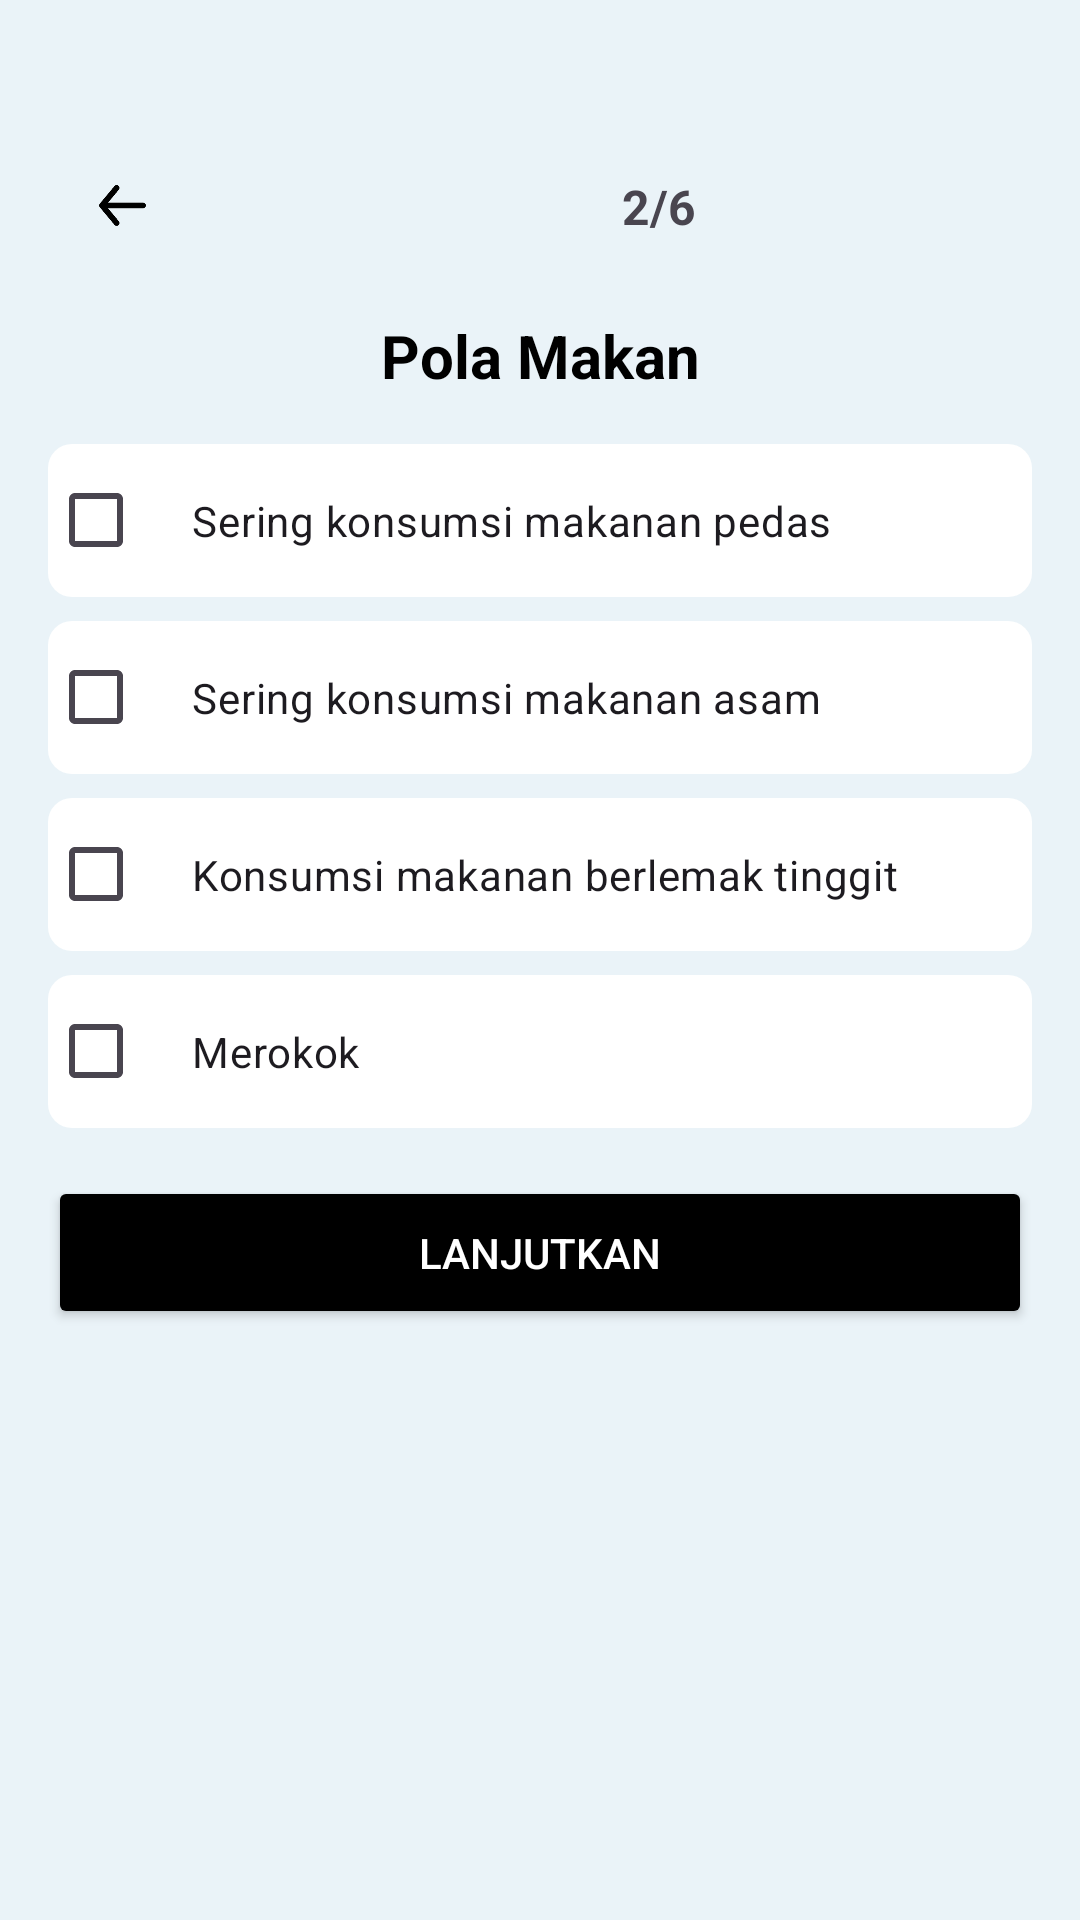

The Android layout XML behind this screen, and the referenced resources:
<!-- AndroidManifest.xml: application theme Theme.LHealth -->
<!-- res/layout/survey2.xml -->
<LinearLayout xmlns:android="http://schemas.android.com/apk/res/android"
    xmlns:tools="http://schemas.android.com/tools"
    android:layout_width="match_parent"
    android:layout_height="match_parent"
    android:background="#EAF3F8"
    android:orientation="vertical"
    android:padding="16dp"
    tools:context=".MainActivity">

    <LinearLayout
        android:layout_width="match_parent"
        android:layout_height="wrap_content"
        android:orientation="horizontal"
        android:gravity="center_vertical">

        <ImageView
            android:id="@+id/backButton"
            android:layout_width="109dp"
            android:layout_height="57dp"
            android:layout_marginStart="-30dp"
            android:layout_marginTop="16dp"
            android:contentDescription="@string/back_button"
            android:src="@drawable/ic_back_arrow" />

        <TextView
            android:layout_width="249dp"
            android:layout_height="40dp"
            android:layout_gravity="bottom|center"
            android:gravity="center"
            android:text="2/6"
            android:textSize="16sp"
            android:textStyle="bold" />
    </LinearLayout>

    <TextView
        android:layout_width="match_parent"
        android:layout_height="wrap_content"
        android:layout_marginTop="16dp"
        android:layout_marginBottom="16dp"
        android:gravity="center"
        android:text="Pola Makan"
        android:textColor="#000"
        android:textSize="20sp"
        android:textStyle="bold" />

    <CheckBox
        android:layout_width="match_parent"
        android:layout_height="wrap_content"
        android:layout_marginBottom="8dp"
        android:background="@drawable/checkbox_background"
        android:buttonTint="@color/black"
        android:padding="16dp"
        android:text="Sering konsumsi makanan pedas" />

    <CheckBox
        android:layout_width="match_parent"
        android:layout_height="wrap_content"
        android:text="Sering konsumsi makanan asam"
        android:background="@drawable/checkbox_background"
        android:buttonTint="@color/black"
        android:padding="16dp"
        android:layout_marginBottom="8dp"/>

    <CheckBox
        android:layout_width="match_parent"
        android:layout_height="wrap_content"
        android:text="Konsumsi makanan berlemak tinggit"
        android:background="@drawable/checkbox_background"
        android:buttonTint="@color/black"
        android:padding="16dp"
        android:layout_marginBottom="8dp"/>

    <CheckBox
        android:layout_width="match_parent"
        android:layout_height="wrap_content"
        android:layout_marginBottom="16dp"
        android:background="@drawable/checkbox_background"
        android:buttonTint="@color/black"
        android:padding="16dp"
        android:text="Merokok" />

    <Button
        android:id="@+id/btn_lanjutkan"
        android:layout_width="match_parent"
        android:layout_height="wrap_content"
        android:layout_gravity="center"
        android:backgroundTint="@color/black"
        android:drawableEnd="@drawable/ic_arrow_right"
        android:drawablePadding="8dp"
        android:padding="16dp"
        android:text="Lanjutkan"
        android:textColor="#FFFFFF" />
</LinearLayout>
<!-- resources referenced by this layout -->
<resources>
  <!-- drawable checkbox_background (drawable) -->
  <selector xmlns:android="http://schemas.android.com/apk/res/android">
      <item android:state_checked="true">
          <shape android:shape="rectangle">
              <solid android:color="#D3D3D3"/>
              <corners android:radius="8dp"/>
          </shape>
      </item>
      <item>
          <shape android:shape="rectangle">
              <solid android:color="#FFFFFF"/>
              <corners android:radius="8dp"/>
          </shape>
      </item>
  </selector>
  <!-- drawable ic_back_arrow: png bitmap (drawable, 32875 bytes) -->
  <string name="back_button" />
  <style name="Theme.LHealth" parent="Base.Theme.LHealth" />
  <style name="Base.Theme.LHealth" parent="Theme.Material3.DayNight.NoActionBar">
          
          
      </style>
  <!-- not gathered from this repository: default colours our renderer supplied (Android Studio template values) -->
  <color name="black">#FF000000</color>
</resources>
